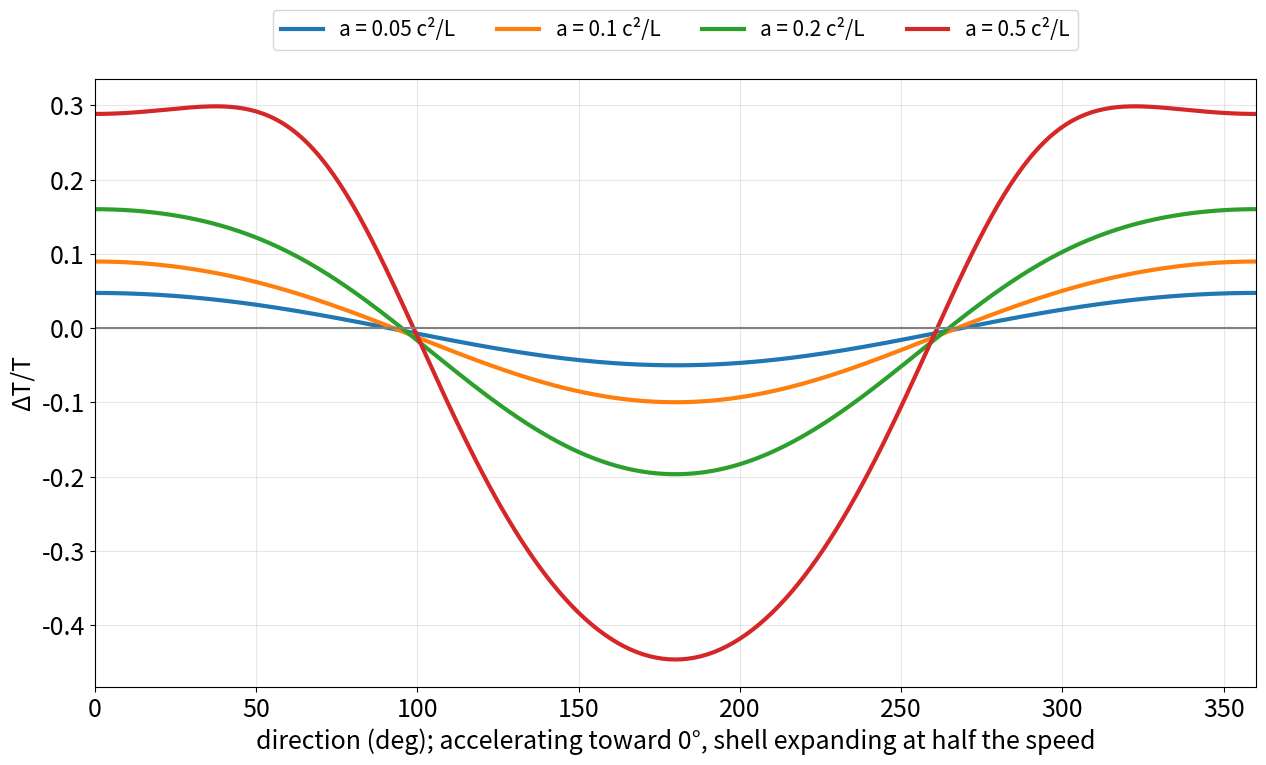
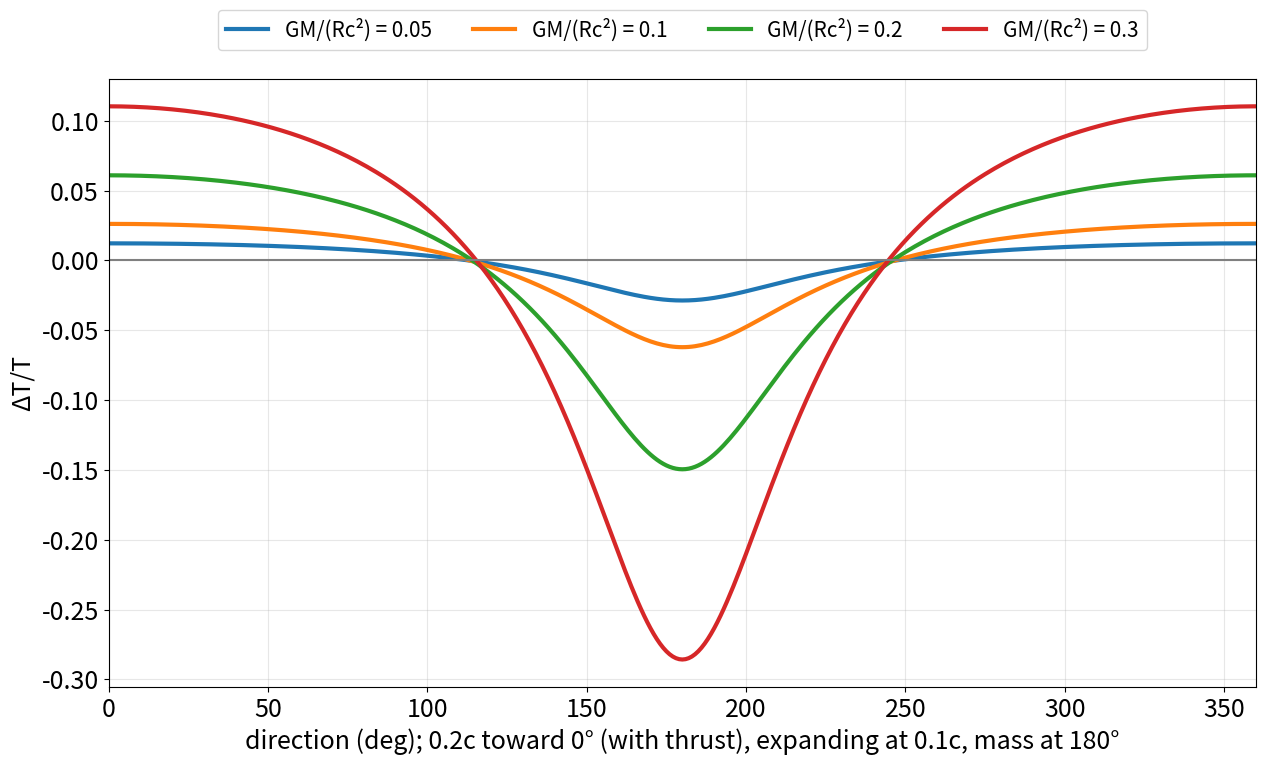
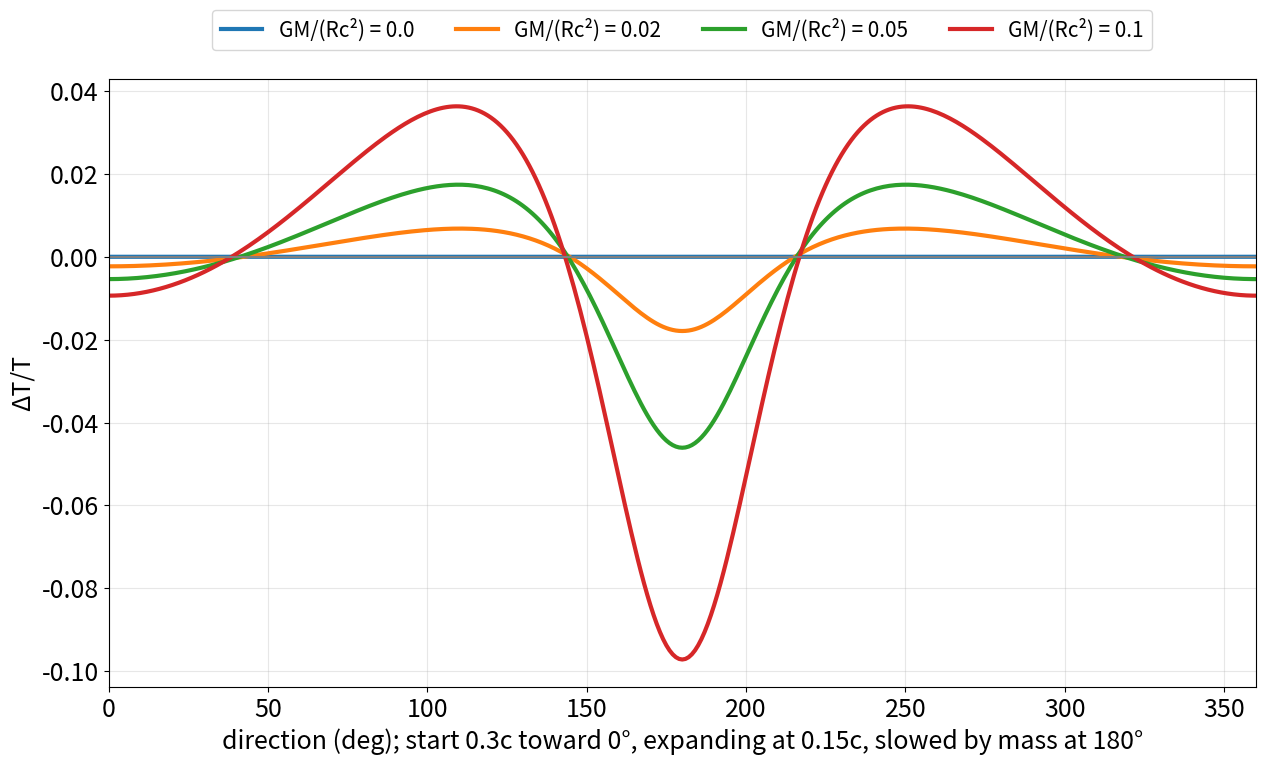

Python code for these plots, in order:
import numpy as np, matplotlib; matplotlib.use("Agg"); import matplotlib.pyplot as plt
from scipy.integrate import solve_ivp; from scipy.optimize import brentq
th=np.radians(np.arange(0,361,1.0)); Mp=np.array([-2.0,0.0]); k=0.5
def T_of(xo,vo,emit,to,mu,lo):
    out=[]
    for t in th:
        e=np.array([np.cos(t),np.sin(t)])
        te=brentq(lambda s: np.linalg.norm(xo-emit(s,e)[0])-(to-s),lo,to-1e-6)
        xe,ve=emit(te,e); n=(xo-xe)/np.linalg.norm(xo-xe)
        ge,go=1/np.sqrt(1-ve@ve),1/np.sqrt(1-vo@vo)
        g=np.sqrt((1-2*mu/np.linalg.norm(xe-Mp))/(1-2*mu/np.linalg.norm(xo-Mp))) if mu else 1.0
        out.append(go*(1-vo@n)/(ge*(1-ve@n))*g)
    d=np.array(out); return d/d.mean()-1
def stats(r): m=np.fft.rfft(r[:-1])/360; return 2*abs(m[1]),2*abs(m[2]),r.max(),r.min()
def plot(C,xl,fn):
    plt.rcParams.update({"font.size":18}); fig,ax=plt.subplots(figsize=(13,8))
    for lab,r in C: ax.plot(np.degrees(th),r,lw=3,label=lab)
    ax.axhline(0,color="gray"); ax.set_xlabel(xl); ax.set_ylabel("ΔT/T"); ax.set_xlim(0,360); ax.grid(alpha=.3)
    ax.legend(loc="upper center",bbox_to_anchor=(0.5,1.13),ncol=4,fontsize=15); plt.tight_layout(); plt.savefig(fn,dpi=120); plt.close()
X=lambda t,a:(np.sqrt(1+(a*t)**2)-1)/a
V=lambda t,a:a*t/np.sqrt(1+(a*t)**2)
C=[];to=2.0
for a in (0.05,0.1,0.2,0.5):
    def emit(s,e,a=a):
        vb=V(s,a); G0=1/np.sqrt(1-vb*vb); up=k*vb*e; den=1+vb*up[0]
        return np.array([X(s,a),0])+(1+k*X(s,a))*e, np.array([(up[0]+vb)/den, up[1]/(G0*den)])
    r=T_of(np.array([X(to,a),0]),np.array([V(to,a),0]),emit,to,0,0.0); C.append((f"a = {a} c²/L",r)); print("acc",a,"dip %.4f quad %.4f max %.4f min %.4f"%stats(r),flush=True)
plot(C,"direction (deg); accelerating toward 0°, shell expanding at half the speed","expand_accel.png")
v=0.2;C=[]
for mu in (0.05,0.1,0.2,0.3):
    G=1/np.sqrt(1-v*v); u=k*v
    def emit(s,e):
        # exact Lorentz boost of the rest-frame expanding shell x'=(1+u tau)e at time tau
        ex=e[0]; tau=(s/G - v*ex)/(1+v*u*ex)   # solve t = G(tau + v x'_x) for tau
        xp=(1+u*tau)*e; x=np.array([G*(xp[0]+v*tau),xp[1]])
        up=u*e; den=1+v*up[0]; w=np.array([(up[0]+v)/den, up[1]/(G*den)])
        return x,w
    r=T_of(np.zeros(2),np.array([v,0]),emit,0.0,mu,-5.0); C.append((f"GM/(Rc²) = {mu}",r)); print("const",mu,"dip %.4f quad %.4f max %.4f min %.4f"%stats(r),flush=True)
plot(C,"direction (deg); 0.2c toward 0° (with thrust), expanding at 0.1c, mass at 180°","expand_const.png")
v0=0.3;to=3.0;C=[]
for mu in (0.0,0.02,0.05,0.1):
    def tr(p0,u0,mu=mu):
        f=lambda t,y:[y[2],y[3],*(-mu*(y[:2]-Mp)/np.linalg.norm(y[:2]-Mp)**3)]
        return solve_ivp(f,(0,to),[*p0,*u0],dense_output=True,rtol=1e-10,atol=1e-12).sol
    yo=tr([0,0],[v0,0])(to); cache={}
    def emit(s,e):
        key=(round(e[0],12),round(e[1],12))
        if key not in cache:
            G0=1/np.sqrt(1-v0*v0); up=k*v0*e; den=1+v0*up[0]
            cache[key]=tr(list(e),[(up[0]+v0)/den, up[1]/(G0*den)])
        y=cache[key](s); return y[:2],y[2:]
    r=T_of(yo[:2],yo[2:],emit,to,mu,0.0); C.append((f"GM/(Rc²) = {mu}",r)); print("decel",mu,"dip %.4f quad %.4f max %.4f min %.4f"%stats(r),flush=True)
plot(C,"direction (deg); start 0.3c toward 0°, expanding at 0.15c, slowed by mass at 180°","expand_decel.png")
